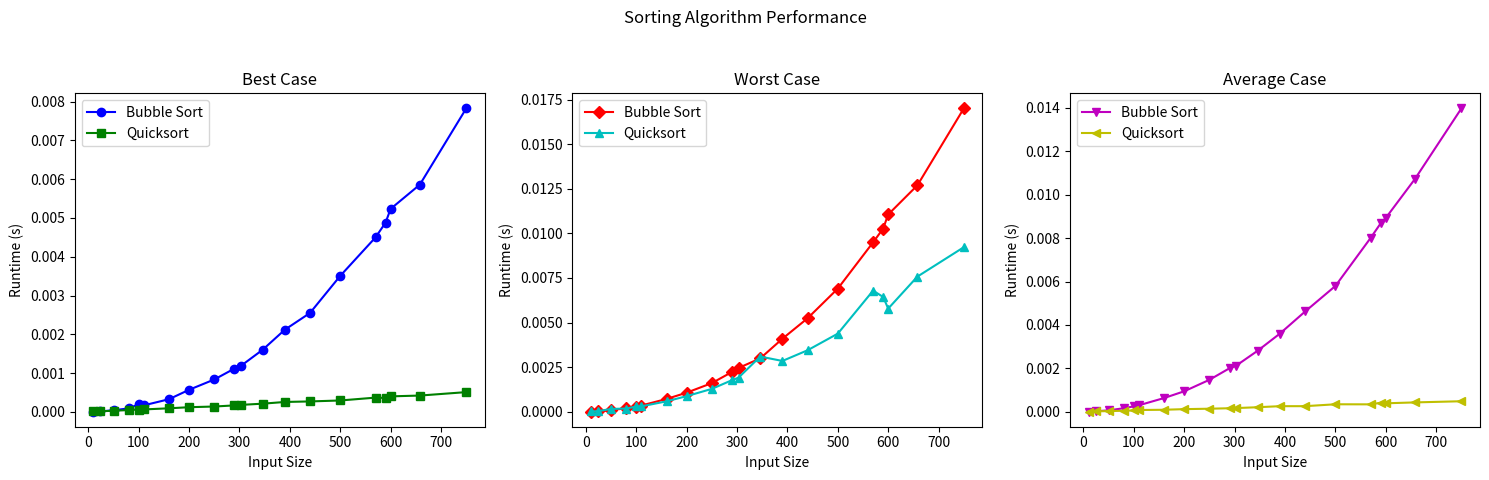

The script that saved this image:
import time
import random
import matplotlib.pyplot as plt
import sys 
sys.setrecursionlimit(20000) 

def bubble_sort(arr):
    n = len(arr)
    for i in range(n):
        for j in range(0, n-i-1):
            if arr[j] > arr[j+1]:
                arr[j], arr[j+1] = arr[j+1], arr[j]

def quicksort(arr, worst_case=False):
    if len(arr) <= 1:
        return arr
    

    if worst_case:
        pivot = arr[0]  # Choose the first element as the pivot
    else:
        pivot = arr[len(arr) // 2]  # Choose middle element as the pivot

    left = [x for x in arr if x < pivot]
    middle = [x for x in arr if x == pivot]
    right = [x for x in arr if x > pivot]

    return quicksort(left, worst_case) + middle + quicksort(right, worst_case)

def generate_input_data(size):
    return [random.randint(1, 1000) for _ in range(size)]

def test_algorithm(algorithm, input_data):
    start_time = time.time()
    algorithm(input_data)
    end_time = time.time()
    return end_time - start_time

def run_tests(input_sizes):
    bubble_sort_best_times = []
    bubble_sort_worst_times = []
    bubble_sort_avg_times = []

    quicksort_best_times = []
    quicksort_worst_times = []
    quicksort_avg_times = []

    for size in input_sizes:
        input_data = generate_input_data(size)
        #BUBBLE SORT
        # best case: sorted array
        bubble_sort_best_times.append(test_algorithm(bubble_sort, sorted(input_data)))

        # worst case: reverse array
        bubble_sort_worst_times.append(test_algorithm(bubble_sort, sorted(input_data, reverse=True)))

        # average case: random order
        bubble_sort_avg_times.append(test_algorithm(bubble_sort, input_data))

        #QUICKSORT
        # best case: sorted array
        quicksort_best_times.append(test_algorithm(quicksort, sorted(input_data)))

        # worst case: ascending array
        quicksort_worst_times.append(test_algorithm(lambda x: quicksort(x, worst_case=True), sorted(input_data, reverse=True)))

        # average case: random order
        quicksort_avg_times.append(test_algorithm(quicksort, input_data))


    return (bubble_sort_best_times, bubble_sort_worst_times, bubble_sort_avg_times,
            quicksort_best_times, quicksort_worst_times, quicksort_avg_times)

#used chatgpt
def plot_performance_cases(input_sizes, *times_sets, case_labels):
    fig, axs = plt.subplots(1, 3, figsize=(15, 5))  # Changed to 1 row and 3 columns
    fig.suptitle('Sorting Algorithm Performance')

    markers = ['o', 's', 'D', '^', 'v', '<']
    colors = ['b', 'g', 'r', 'c', 'm', 'y']

    for i, ax in enumerate(axs):
        if i < len(times_sets):
            all_times = times_sets[i]
            for j, case_label in enumerate(case_labels):
                case_times = all_times[j] if j < len(all_times) else []  # Handle different sizes
                marker_index = i * len(case_labels) + j  
                color_index = i * len(case_labels) + j  
                ax.plot(input_sizes[:len(case_times)], case_times, label=f"{case_label}", marker=markers[marker_index], color=colors[color_index])

                # Set title based on the case
                if i == 0:
                    ax.set_title("Best Case")
                elif i == 1:
                    ax.set_title("Worst Case")
                elif i == 2:
                    ax.set_title("Average Case")
    
            ax.set(xlabel='Input Size', ylabel='Runtime (s)')
            ax.legend()

    plt.tight_layout(rect=[0, 0.03, 1, 0.95])
    plt.show()

def choose_threshold(input_sizes, bubble_sort_best_times, bubble_sort_worst_times, bubble_sort_avg_times,
                     quicksort_best_times, quicksort_worst_times, quicksort_avg_times, small_array_threshold=100):
    # Analyze the performance plots to choose a threshold for each case
    # You might want to choose the point where the two algorithms cross over for each case

    # Find the index where Quick Sort surpasses Bubble Sort for the best case
    best_threshold_index = next(
        i for i, (bubble_time, quicksort_time) in enumerate(zip(bubble_sort_best_times, quicksort_best_times))
        if quicksort_time < bubble_time
    )

    # Find the index where Quick Sort surpasses Bubble Sort for the worst case
    worst_threshold_index = next(
        i for i, (bubble_time, quicksort_time) in enumerate(zip(bubble_sort_worst_times, quicksort_worst_times))
        if quicksort_time < bubble_time
    )

    # Find the index where Quick Sort surpasses Bubble Sort for the average case
    avg_threshold_index = next(
        i for i, (bubble_time, quicksort_time) in enumerate(zip(bubble_sort_avg_times, quicksort_avg_times))
        if quicksort_time < bubble_time
    )

    # Extract the input sizes at the determined threshold indices
    best_threshold_size = input_sizes[best_threshold_index]
    worst_threshold_size = input_sizes[worst_threshold_index]
    avg_threshold_size = input_sizes[avg_threshold_index]

    # Determine when to use Bubble Sort for small arrays
    use_bubble_sort_best = best_threshold_size <= small_array_threshold
    use_bubble_sort_worst = worst_threshold_size <= small_array_threshold
    use_bubble_sort_avg = avg_threshold_size <= small_array_threshold

    # Return the threshold input sizes and the decision to use Bubble Sort for small arrays
    return (best_threshold_size, use_bubble_sort_best), (worst_threshold_size, use_bubble_sort_worst), (avg_threshold_size, use_bubble_sort_avg)
#end of chagpt



if __name__ == "__main__":
    input_sizes = [10, 24, 50, 80, 100, 110, 160, 200, 250, 290, 303, 346, 390, 440, 500, 570, 590, 600, 658, 750]
    #input_sizes = [20, 30, 110, 120, 150, 200, 300, 400, 500, 600, 700, 800, 900, 1000, 1500, 2000, 3000, 4000, 5000, 7500, 10000]

    (bubble_sort_best_times, bubble_sort_worst_times, bubble_sort_avg_times,
     quicksort_best_times, quicksort_worst_times, quicksort_avg_times) = run_tests(input_sizes)

    plot_performance_cases(input_sizes,
                       [bubble_sort_best_times, quicksort_best_times],
                       [bubble_sort_worst_times, quicksort_worst_times],
                       [bubble_sort_avg_times, quicksort_avg_times],
                       case_labels=['Bubble Sort', 'Quicksort'])
    
    best_threshold, worst_threshold, avg_threshold = choose_threshold(
        input_sizes,
        bubble_sort_best_times, bubble_sort_worst_times, bubble_sort_avg_times,
        quicksort_best_times, quicksort_worst_times, quicksort_avg_times, small_array_threshold=100
    )

    print("Bubble Sort Times:")
    for size, best_time, worst_time, avg_time in zip(input_sizes, bubble_sort_best_times, bubble_sort_worst_times, bubble_sort_avg_times):
        print(f"Size: {size}, Best Time: {best_time:.6f}s, Worst Time: {worst_time:.6f}s, Avg Time: {avg_time:.6f}s")

    print("\nQuicksort Times:")
    for size, best_time, worst_time, avg_time in zip(input_sizes, quicksort_best_times, quicksort_worst_times, quicksort_avg_times):
        print(f"Size: {size}, Best Time: {best_time:.6f}s, Worst Time: {worst_time:.6f}s, Avg Time: {avg_time:.6f}s")


    print(f"Chosen threshold sizes:")
    print(f"- Best case: {best_threshold[0]}, Use Bubble Sort: {best_threshold[1]}")
    print(f"- Worst case: {worst_threshold[0]}, Use Bubble Sort: {worst_threshold[1]}")
    print(f"- Avg case: {avg_threshold[0]}, Use Bubble Sort: {avg_threshold[1]}")




